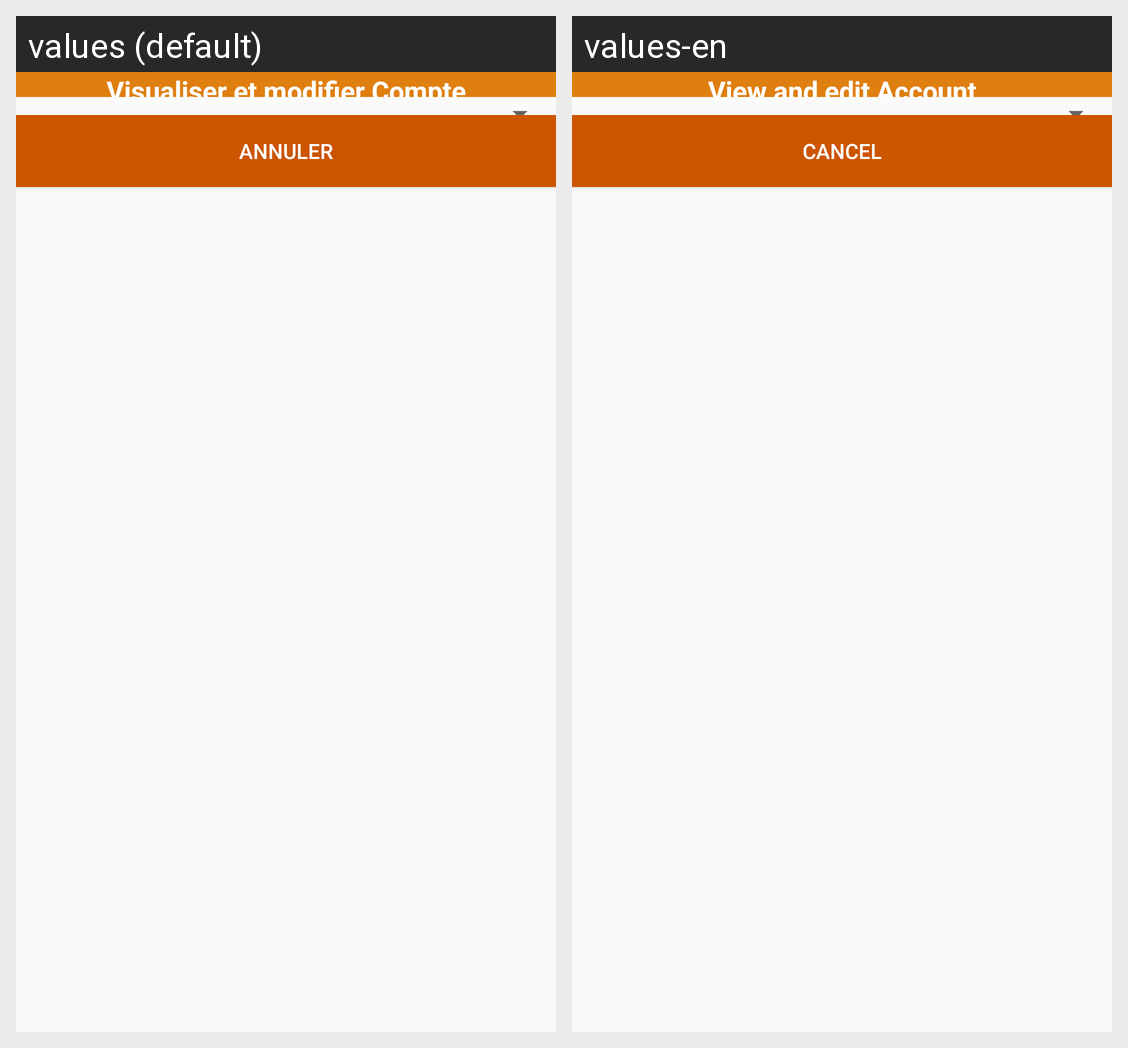

The same Android screen rendered under two of its app's locales, left to right. List the strings drawn on it with the default value and each locale's translation.
Android screen res/layout/spinnervisualcompte.xml rendered under 2 locales, left to right: values (default), values-en. Device: Nexus 5 (rendered at 1080×1920; each locale shown at half size, 540×960, under a caption strip naming it); theme AppTheme.
Strings drawn on this screen, with the default value and each locale's value (text and hints the layout hard-codes, and strings that could not be matched under every locale, appear in the picture but are not listed):

visualisercomp
  values: Visualiser et modifier Compte
  values-en: View and edit Account

adhesionAnnuler
  values: Annuler
  values-en: Cancel
